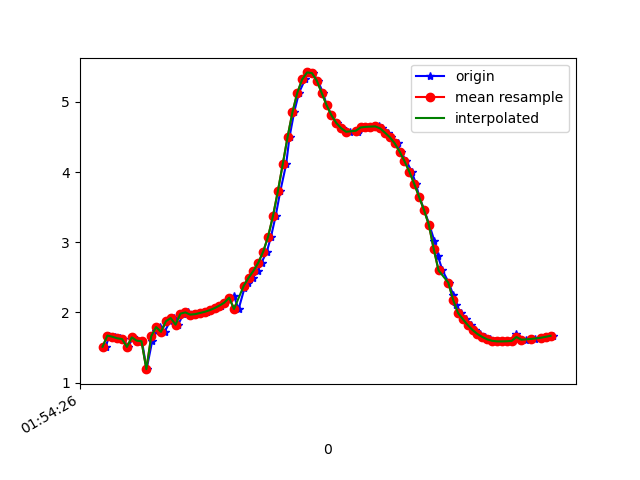

The table this chart was drawn from, first rows:
1617760466993, 456103633614392, 1.5105109, -2.4049807, 9.37947
1617760467008, 456103652845162, 1.67, -2.451, 9.34
1617760467033, 456103672075932, 1.653, -2.4, 9.357
1617760467050, 456103691306702, 1.631, -2.464, 9.344
1617760467064, 456103710537472, 1.62, -2.433, 9.354
1617760467085, 456103729768242, 1.508, -2.471, 9.363
1617760467106, 456103748999012, 1.644, -2.447, 9.346
1617760467120, 456103768229782, 1.597, -2.395, 9.368
1617760467142, 456103787460552, 1.588, -2.481, 9.347
1617760467161, 456103806691322, 1.191, -2.651, 9.359
1617760467184, 456103825922092, 1.593, -2.432, 9.359
1617760467199, 456103845152862, 1.729, -2.54, 9.306
1617760467215, 456103864383632, 1.791, -2.481, 9.31
1617760467235, 456103883614402, 1.723, -2.454, 9.33
1617760467257, 456103902845172, 1.873, -2.501, 9.288
1617760467272, 456103922075942, 1.919, -2.462, 9.289
1617760467291, 456103941306712, 1.825, -2.451, 9.311
1617760467312, 456103960537482, 1.982, -2.491, 9.268
1617760467332, 456103979768252, 2, -2.436, 9.279
1617760467348, 456103998999022, 1.968, -2.403, 9.295
1617760467367, 456104018229792, 1.975, -2.385, 9.298
1617760467390, 456104037460562, 1.991, -2.367, 9.299
1617760467409, 456104056691332, 2.008, -2.332, 9.304
1617760467424, 456104075922102, 2.032, -2.295, 9.308
1617760467448, 456104095152872, 2.06, -2.275, 9.307
1617760467466, 456104114383642, 2.097, -2.274, 9.299
1617760467482, 456104133614412, 2.139, -2.278, 9.288
1617760467500, 456104152845182, 2.184, -2.28, 9.277
1617760467519, 456104172075952, 2.233, -2.28, 9.266
1617760467539, 456104191306722, 2.049, -2.353, 9.29
1617760467563, 456104210537492, 2.346, -2.318, 9.228
1617760467576, 456104229768262, 2.413, -2.384, 9.194
1617760467596, 456104248999032, 2.494, -2.478, 9.148
1617760467618, 456104268229802, 2.594, -2.612, 9.083
1617760467633, 456104287460572, 2.711, -2.821, 8.985
1617760467655, 456104306691342, 2.867, -3.152, 8.825
1617760467672, 456104325922112, 3.08, -3.641, 8.561
1617760467691, 456104345152882, 3.373, -4.308, 8.131
1617760467710, 456104364383652, 3.725, -5.114, 7.484
1617760467734, 456104383614422, 4.109, -5.957, 6.609
1617760467748, 456104402845192, 4.5, -6.744, 5.505
1617760467767, 456104422075962, 4.853, -7.389, 4.23
1617760467787, 456104441306732, 5.131, -7.832, 2.895
1617760467812, 456104460537502, 5.321, -8.086, 1.53
1617760467824, 456104479768272, 5.42, -8.164, 0.1401
1617760467843, 456104498999042, 5.411, -8.073, -1.261
1617760467865, 456104518229812, 5.302, -7.847, -2.521
1617760467885, 456104537460582, 5.129, -7.593, -3.474
1617760467901, 456104556691352, 4.954, -7.435, -4.026
1617760467920, 456104575922122, 4.81, -7.39, -4.277
1617760467943, 456104595152892, 4.7, -7.408, -4.368
1617760467964, 456104614383662, 4.624, -7.437, -4.399
1617760467981, 456104633614432, 4.583, -7.437, -4.442
1617760467998, 456104652845202, 4.565, -7.418, -4.491
1617760468028, 456104672075972, 4.572, -7.421, -4.48
1617760468032, 456104691306742, 4.604, -7.466, -4.371
1617760468055, 456104710537512, 4.635, -7.55, -4.189
1617760468075, 456104729768282, 4.644, -7.675, -3.945
1617760468098, 456104748999052, 4.647, -7.845, -3.592
1617760468114, 456104768229822, 4.651, -8.05, -3.1
1617760468128, 456104787460592, 4.622, -8.269, -2.511
... 36 more rows
